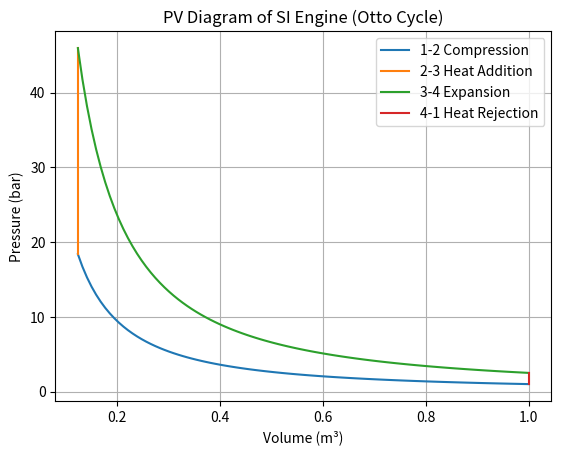

Write the Python code that produced this figure.
import numpy as np
import matplotlib.pyplot as plt

# 🔹 Constants
gamma = 1.4   # Specific heat ratio for air

# 🔹 Inputs (you can change these)
r = 8         # Compression ratio
P1 = 1        # Initial pressure (bar)
V1 = 1        # Initial volume (m^3)

# -------------------------------
# 1-2: Isentropic Compression
# -------------------------------
V2 = V1 / r
V_comp = np.linspace(V1, V2, 100)
P_comp = P1 * (V1 / V_comp) ** gamma

# -------------------------------
# 2-3: Constant Volume Heat Addition
# -------------------------------
P2 = P_comp[-1]
P3 = P2 * 2.5   # Heat addition factor (can tweak)

V_heat = [V2, V2]
P_heat = [P2, P3]

# -------------------------------
# 3-4: Isentropic Expansion
# -------------------------------
V3 = V2
V4 = V1
V_exp = np.linspace(V3, V4, 100)
P_exp = P3 * (V3 / V_exp) ** gamma

# -------------------------------
# 4-1: Constant Volume Heat Rejection
# -------------------------------
P4 = P_exp[-1]
V_rej = [V1, V1]
P_rej = [P4, P1]

# -------------------------------
# 🔥 Efficiency Calculation
# -------------------------------
efficiency = 1 - (1 / (r ** (gamma - 1)))

# -------------------------------
# 📊 Plot PV Diagram
# -------------------------------
plt.figure()

plt.plot(V_comp, P_comp, label="1-2 Compression")
plt.plot(V_heat, P_heat, label="2-3 Heat Addition")
plt.plot(V_exp, P_exp, label="3-4 Expansion")
plt.plot(V_rej, P_rej, label="4-1 Heat Rejection")

plt.xlabel("Volume (m³)")
plt.ylabel("Pressure (bar)")
plt.title("PV Diagram of SI Engine (Otto Cycle)")

plt.legend()
plt.grid()

# 🔥 Save Image (for README)
plt.savefig("pv_diagram.png")

plt.show()

# 🔥 Print Efficiency
print(f"Thermal Efficiency: {efficiency*100:.2f}%")
